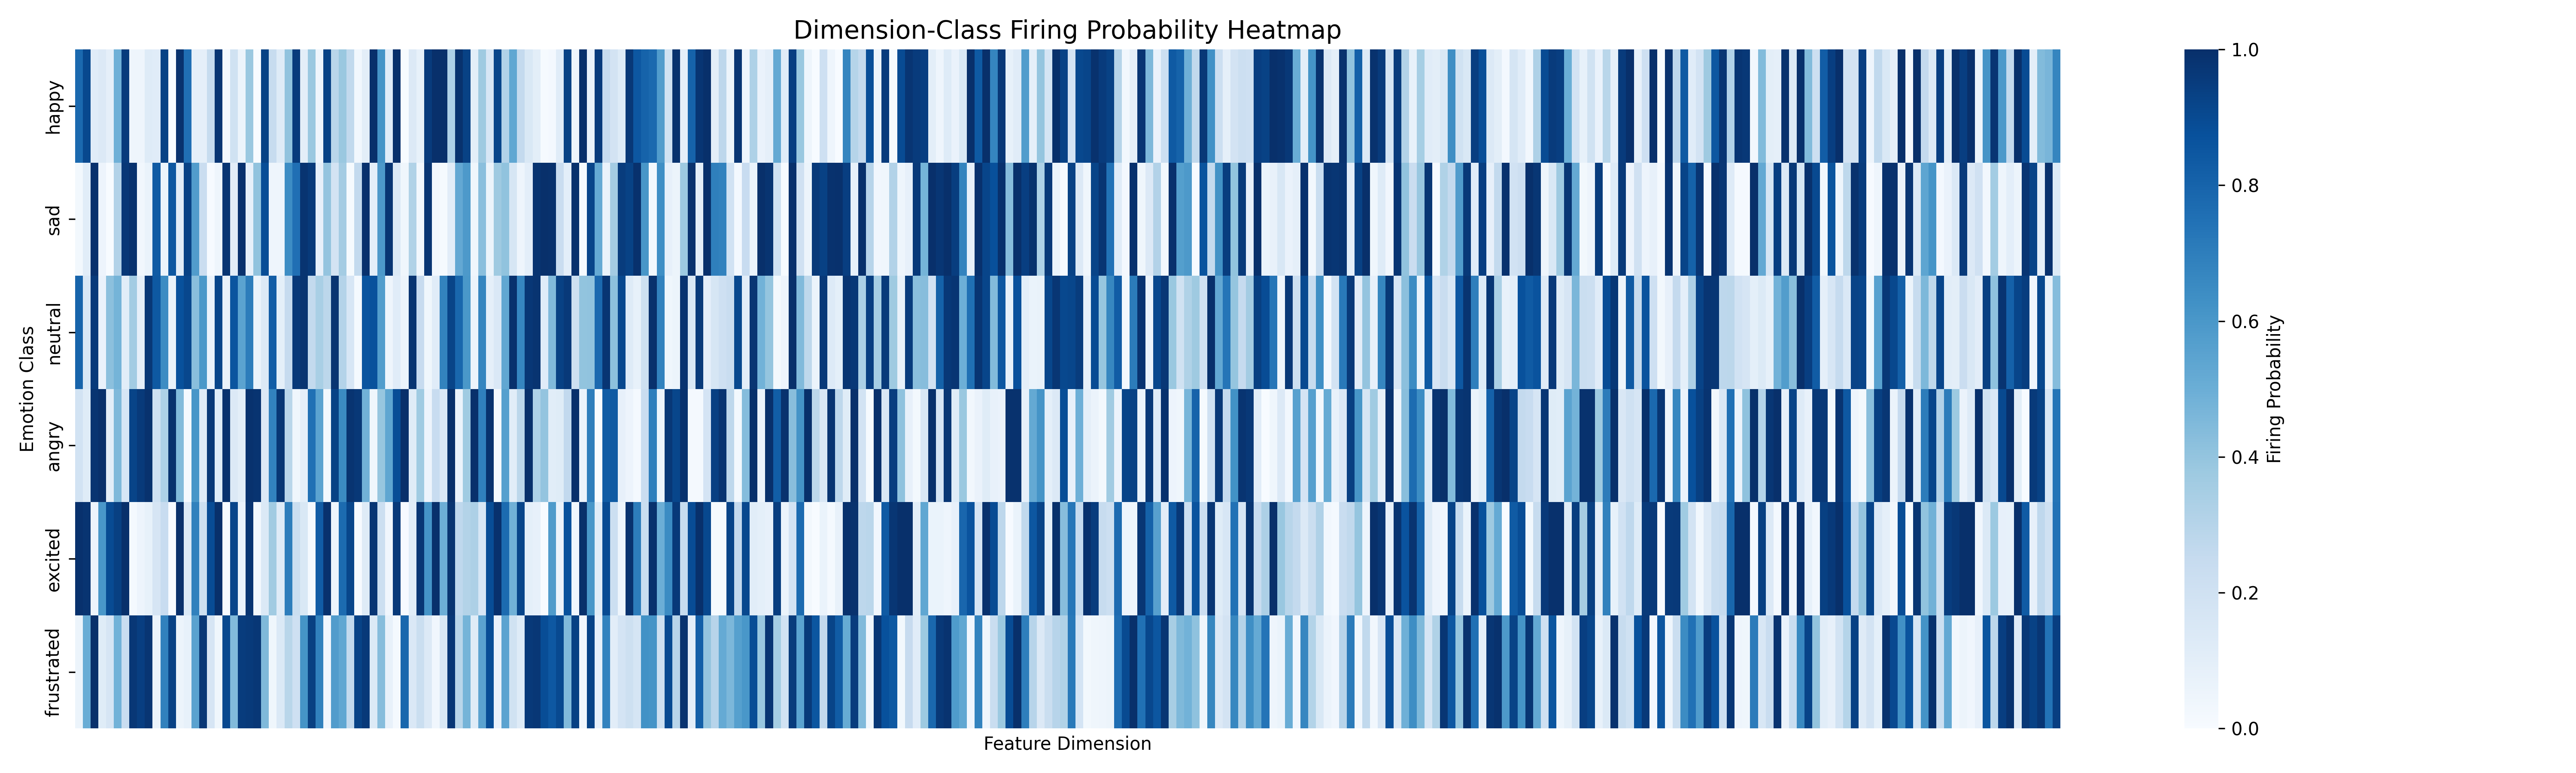

Data behind this chart, as committed beside it:
, dim0, dim1, dim2, dim3, dim4, dim5, dim6, dim7, dim8, dim9, dim10, dim11, dim12, dim13, dim14, dim15, dim16, dim17, dim18, dim19, dim20, dim21, dim22
happy, 0.7791, 0.907, 0.1163, 0.1395, 0.09302, 0.4884, 0.9535, 0.04651, 0.04651, 0.1279, 0.1163, 0.9302, 0.0, 0.9884, 0.7558, 0.09302, 0.09302, 0.2442, 0.9767, 0.02326, 0.1977, 0.05814, 0.3837
sad, 0.0266, 0.1117, 0.9947, 0.05319, 0.0, 0.3138, 0.9681, 0.9894, 0.03191, 0.06383, 0.8351, 0.05851, 0.8511, 0.1064, 0.9309, 0.5798, 0.234, 0.005319, 0.04787, 0.9787, 0.1064, 0.9947, 0.08511
neutral, 0.7969, 0.1562, 0.957, 0.06641, 0.418, 0.4727, 0.1094, 0.3594, 0.08984, 0.9648, 0.8398, 0.6445, 0.07031, 0.8711, 0.9102, 0.4258, 0.5977, 0.06641, 0.918, 0.07422, 0.8555, 0.5469, 0.7031
angry, 0.188, 0.1197, 0.9829, 1.0, 0.1026, 0.453, 0.1624, 0.9231, 0.9573, 0.9915, 0.2051, 0.3248, 0.9915, 0.4444, 0.01709, 0.6068, 0.1282, 0.9658, 0.1197, 0.9915, 0.1368, 0.1026, 0.9915
excited, 0.9947, 0.984, 0.05348, 0.6043, 0.8984, 0.9412, 1.0, 0.01604, 0.05348, 0.08021, 0.1711, 0.2406, 0.005348, 1.0, 0.1444, 0.6898, 0.2139, 0.893, 1.0, 0.005348, 0.9198, 0.06952, 0.984
frustrated, 0.05512, 0.5039, 1.0, 0.1181, 0.1693, 0.4843, 0.2362, 0.9724, 0.9449, 0.9803, 0.05906, 0.689, 0.9331, 0.05512, 0.07874, 0.5512, 0.9724, 0.1693, 0.03937, 0.9094, 0.4449, 0.9528, 0.9606
